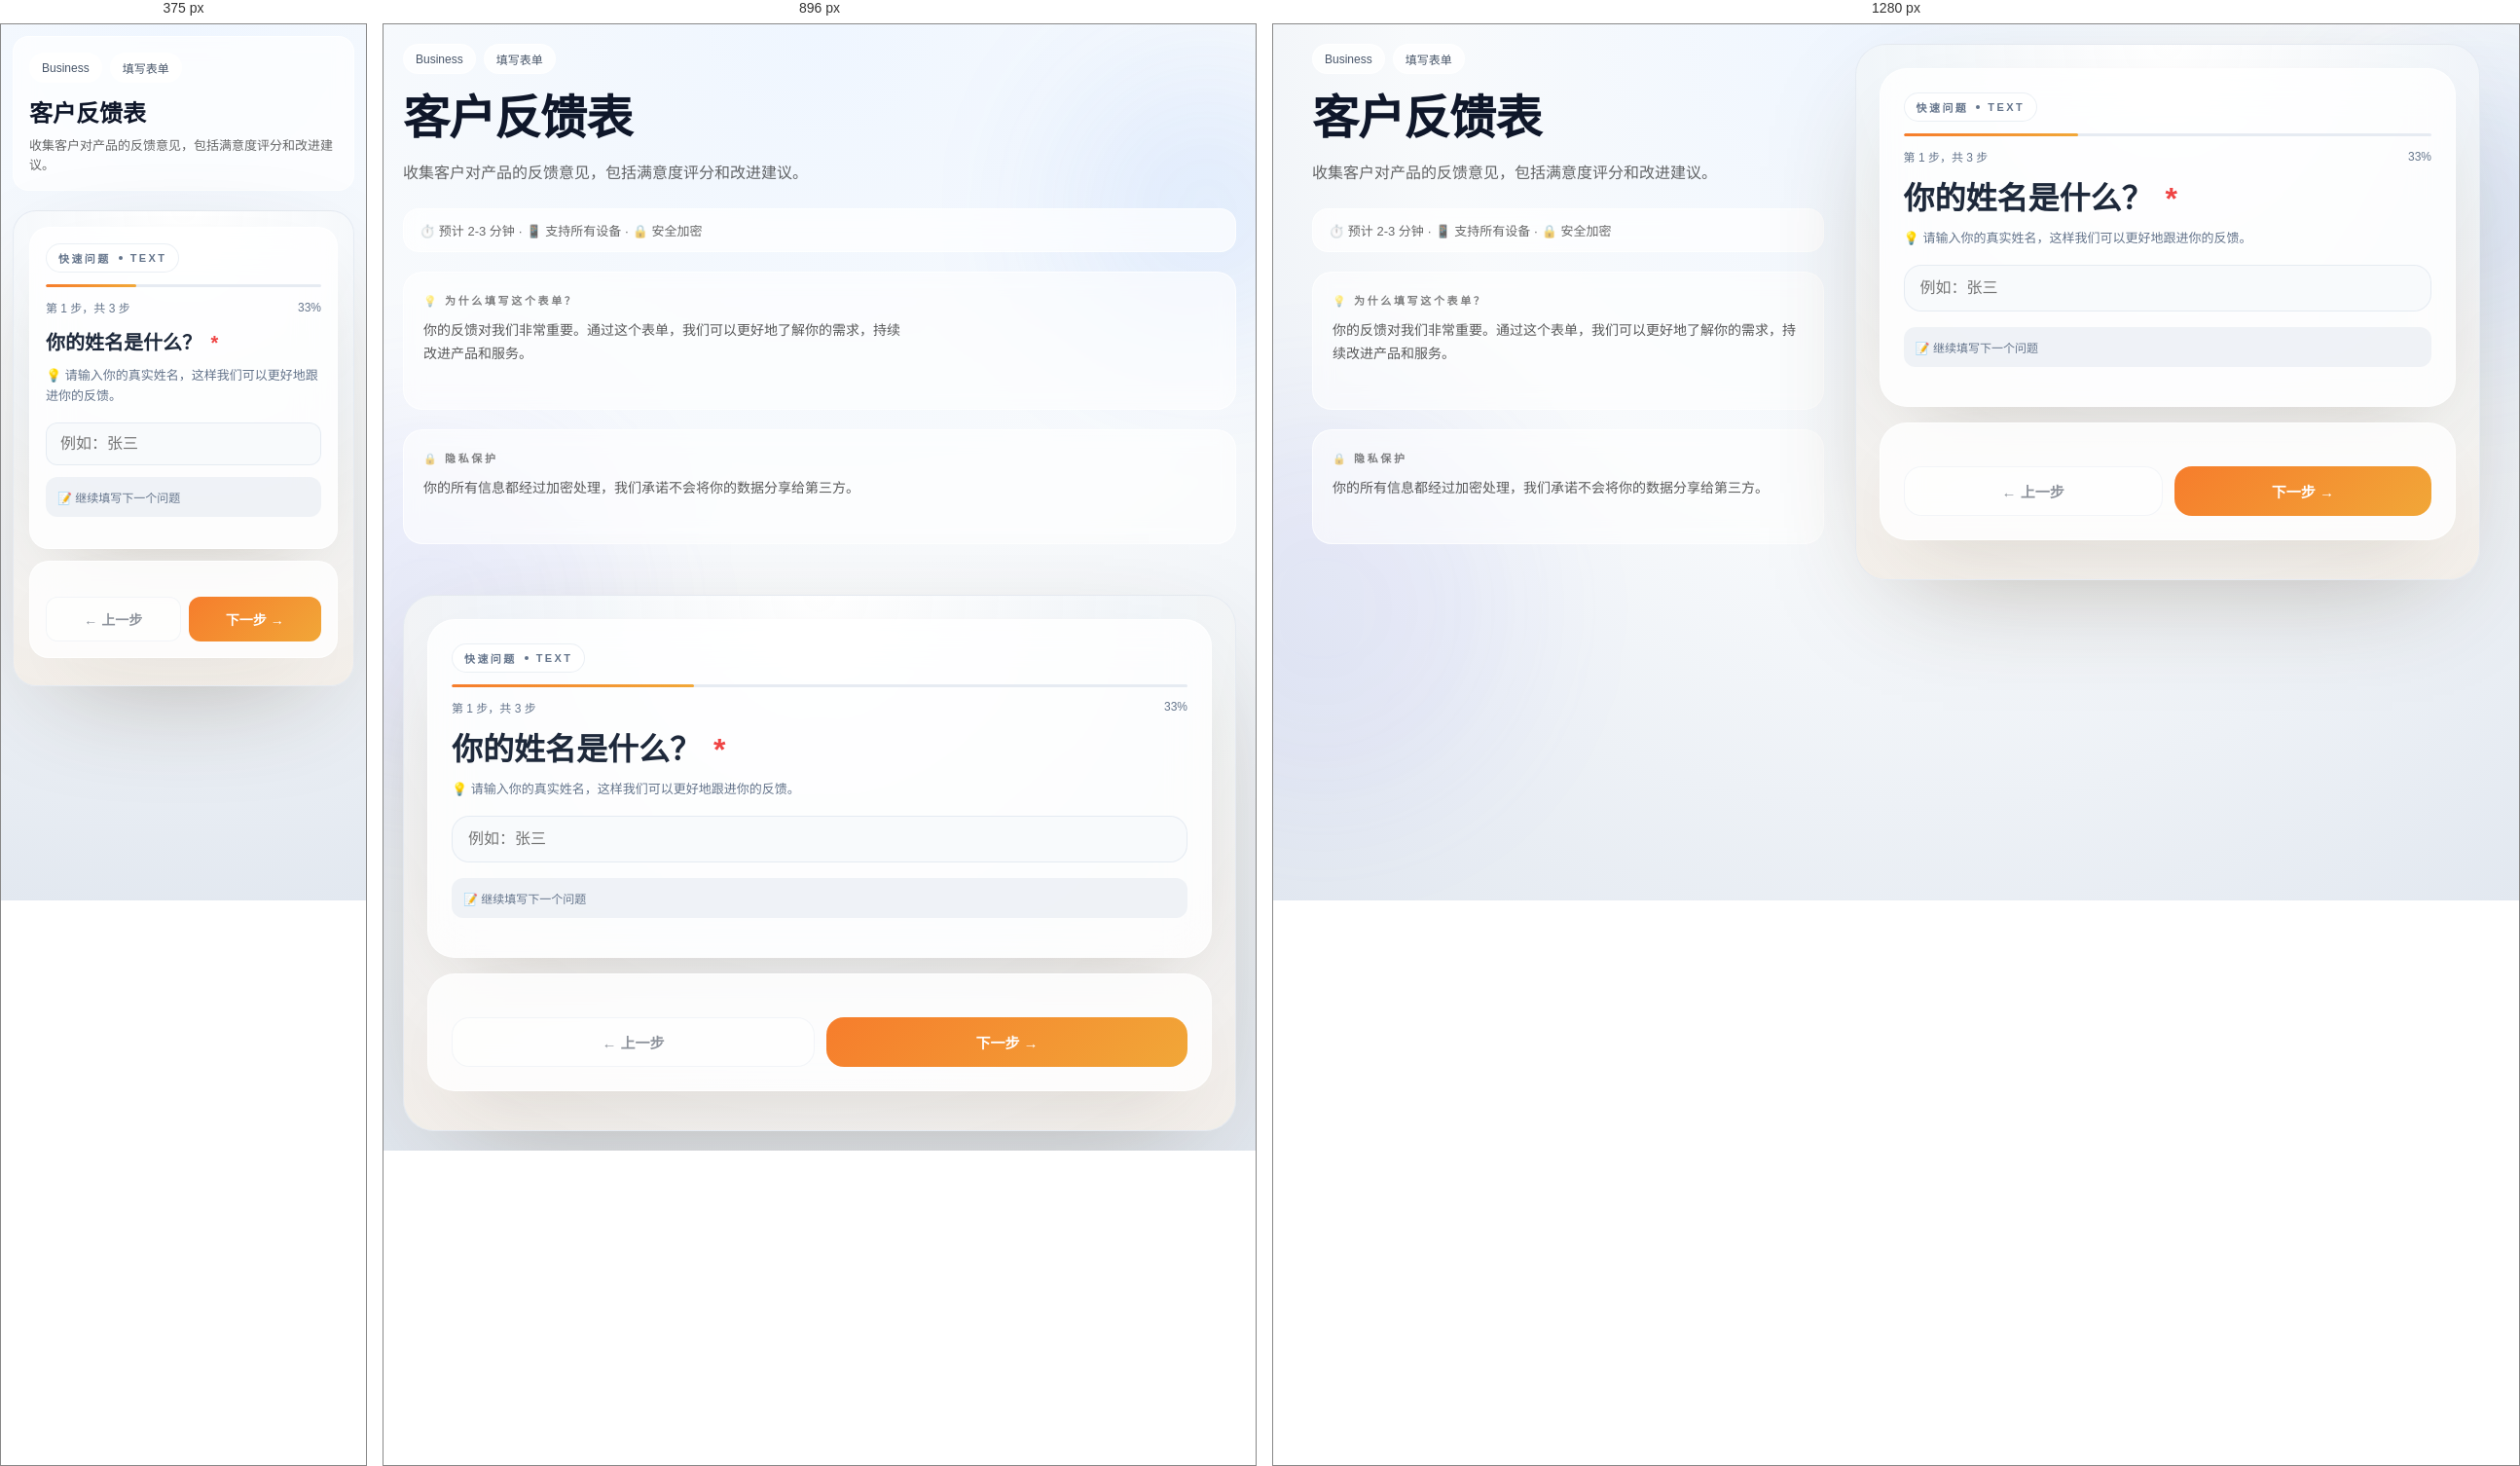
Rendered at 375 px, 896 px and 1280 px, left to right.

<!-- file: FormShare-Improved.html -->
<!DOCTYPE html>
<html lang="zh-CN">
<head>
    <meta charset="UTF-8">
    <meta name="viewport" content="width=device-width, initial-scale=1.0">
    <title>客户反馈表 - AI 表单生成器</title>
    <style>
        * {
            margin: 0;
            padding: 0;
            box-sizing: border-box;
        }

        body {
            font-family: -apple-system, BlinkMacSystemFont, 'Segoe UI', Roboto, 'Helvetica Neue', Arial, sans-serif;
            min-height: 100vh;
            padding: 20px;
        }

        /* Business 主题 */
        body.business {
            background: radial-gradient(circle at top, rgba(239, 246, 255, 1), rgba(248, 250, 252, 1) 45%, rgba(226, 232, 240, 1));
            color: #0f172a;
        }

        .container {
            max-width: 1200px;
            margin: 0 auto;
        }

        /* 背景光晕 */
        .halo {
            position: fixed;
            pointer-events: none;
            border-radius: 50%;
            filter: blur(80px);
            opacity: 0.6;
        }

        .halo-1 {
            width: 300px;
            height: 300px;
            background: rgba(59, 130, 246, 0.18);
            top: 40px;
            right: -100px;
        }

        .halo-2 {
            width: 400px;
            height: 400px;
            background: rgba(99, 102, 241, 0.12);
            bottom: 100px;
            left: -150px;
        }

        /* 主要布局 */
        .main-grid {
            display: grid;
            grid-template-columns: 0.9fr 1.1fr;
            gap: 32px;
            align-items: start;
        }

        /* 左侧信息栏 */
        .info-section {
            position: sticky;
            top: 20px;
        }

        .badges {
            display: flex;
            flex-wrap: wrap;
            gap: 8px;
            margin-bottom: 20px;
        }

        .badge {
            display: inline-flex;
            align-items: center;
            gap: 6px;
            padding: 6px 12px;
            border-radius: 16px;
            font-size: 12px;
            font-weight: 500;
            background: rgba(255, 255, 255, 0.8);
            color: #475569;
            border: 1px solid rgba(255, 255, 255, 0.7);
            text-transform: capitalize;
        }

        .info-section h1 {
            font-size: 48px;
            font-weight: 600;
            line-height: 1.1;
            margin-bottom: 16px;
            letter-spacing: -0.02em;
        }

        .info-section p {
            font-size: 16px;
            line-height: 1.6;
            color: rgba(0, 0, 0, 0.6);
            margin-bottom: 24px;
            max-width: 500px;
        }

        /* 简化的统计卡片 */
        .stats-card {
            background: rgba(255, 255, 255, 0.7);
            border: 1px solid rgba(255, 255, 255, 0.7);
            border-radius: 16px;
            padding: 12px 16px;
            font-size: 13px;
            color: rgba(0, 0, 0, 0.6);
            margin-bottom: 20px;
            backdrop-filter: blur(10px);
        }

        /* 故事卡片 */
        .story-card {
            background: rgba(255, 255, 255, 0.6);
            border: 1px solid rgba(255, 255, 255, 0.7);
            border-radius: 20px;
            padding: 20px;
            backdrop-filter: blur(10px);
            margin-bottom: 20px;
        }

        .story-label {
            font-size: 11px;
            font-weight: 600;
            letter-spacing: 0.24em;
            text-transform: uppercase;
            color: rgba(0, 0, 0, 0.5);
            margin-bottom: 12px;
        }

        .story-card p {
            font-size: 14px;
            line-height: 1.7;
            color: rgba(0, 0, 0, 0.65);
        }

        /* 移动端提示 */
        .mobile-hint {
            display: none;
        }

        /* 表单容器 */
        .form-container {
            position: relative;
        }

        /* 表单 Shell */
        .form-shell {
            background: radial-gradient(circle at top, rgba(255, 255, 255, 0.96), rgba(241, 245, 249, 0.92) 48%, rgba(243, 238, 232, 0.96));
            border: 1px solid rgba(226, 232, 240, 0.8);
            border-radius: 32px;
            padding: 24px;
            box-shadow: 0 36px 120px -48px rgba(68, 50, 24, 0.38);
            position: relative;
            overflow: hidden;
        }

        /* 表单面板 */
        .form-panel {
            background: rgba(255, 255, 255, 0.8);
            border: 1px solid rgba(255, 255, 255, 0.7);
            border-radius: 28px;
            padding: 24px;
            backdrop-filter: blur(20px);
            box-shadow: 0 30px 80px -42px rgba(88, 62, 28, 0.30);
            margin-bottom: 16px;
        }

        /* 问题标签 */
        .question-label {
            display: inline-flex;
            align-items: center;
            gap: 8px;
            border: 1px solid rgba(226, 232, 240, 0.7);
            background: rgba(255, 255, 255, 0.8);
            color: #64748b;
            padding: 6px 12px;
            border-radius: 16px;
            font-size: 11px;
            font-weight: 600;
            letter-spacing: 0.22em;
            text-transform: uppercase;
            margin-bottom: 12px;
        }

        .question-label .dot {
            width: 4px;
            height: 4px;
            background: currentColor;
            border-radius: 50%;
        }

        /* 问题标题 */
        .question-title {
            font-size: 32px;
            font-weight: 600;
            line-height: 1.2;
            margin-bottom: 12px;
            color: #1e293b;
        }

        .question-title .required {
            color: #ef4444;
            margin-left: 4px;
        }

        .question-help {
            font-size: 13px;
            color: #64748b;
            line-height: 1.6;
            margin-bottom: 16px;
        }

        /* 进度条 */
        .progress-section {
            margin-bottom: 16px;
        }

        .progress-bar {
            width: 100%;
            height: 3px;
            background: rgba(226, 232, 240, 0.85);
            border-radius: 2px;
            overflow: hidden;
            margin-bottom: 12px;
        }

        .progress-fill {
            height: 100%;
            background: linear-gradient(90deg, rgba(246, 125, 44, 1), rgba(241, 167, 56, 1));
            border-radius: 2px;
            transition: width 0.3s ease;
        }

        .progress-info {
            display: flex;
            justify-content: space-between;
            align-items: center;
            font-size: 12px;
            color: #64748b;
        }

        /* 输入字段 */
        input[type="text"],
        textarea,
        select {
            width: 100%;
            padding: 14px 16px;
            border: 1px solid rgba(226, 232, 240, 0.8);
            border-radius: 18px;
            font-size: 16px;
            font-family: inherit;
            background: rgba(248, 250, 252, 0.9);
            color: #1e293b;
            transition: all 0.2s;
            margin-bottom: 16px;
        }

        input[type="text"]:focus,
        textarea:focus,
        select:focus {
            outline: none;
            border-color: #f6a844;
            background: white;
            box-shadow: 0 0 0 3px rgba(246, 168, 68, 0.1);
        }

        textarea {
            min-height: 120px;
            resize: vertical;
        }

        /* 选项按钮 */
        .option-button {
            width: 100%;
            padding: 16px;
            border: 1px solid rgba(226, 232, 240, 0.8);
            background: rgba(255, 255, 255, 0.88);
            border-radius: 18px;
            text-align: left;
            cursor: pointer;
            transition: all 0.2s;
            margin-bottom: 12px;
            display: flex;
            align-items: center;
            justify-content: space-between;
            gap: 12px;
        }

        .option-button:hover {
            transform: translateY(-2px);
            border-color: #f6a844;
            background: white;
        }

        .option-button.selected {
            background: linear-gradient(135deg, rgba(246, 125, 44, 1), rgba(241, 167, 56, 1));
            color: white;
            border: none;
            box-shadow: 0 18px 40px -26px rgba(229, 110, 38, 0.9);
        }

        .option-letter {
            display: flex;
            align-items: center;
            justify-content: center;
            width: 32px;
            height: 32px;
            border-radius: 50%;
            background: rgba(0, 0, 0, 0.05);
            font-weight: 600;
            font-size: 13px;
            flex-shrink: 0;
        }

        .option-button.selected .option-letter {
            background: rgba(255, 255, 255, 0.15);
            color: white;
        }

        .option-text {
            flex: 1;
        }

        .option-text p {
            font-weight: 600;
            margin-bottom: 4px;
        }

        .option-text span {
            font-size: 12px;
            opacity: 0.7;
        }

        /* 按钮组 */
        .button-group {
            display: flex;
            gap: 12px;
            margin-top: 20px;
        }

        .btn {
            flex: 1;
            padding: 14px 16px;
            border-radius: 18px;
            border: 1px solid rgba(226, 232, 240, 0.8);
            background: rgba(255, 255, 255, 0.88);
            color: #1e293b;
            font-size: 15px;
            font-weight: 600;
            cursor: pointer;
            transition: all 0.2s;
            display: flex;
            align-items: center;
            justify-content: center;
            gap: 8px;
        }

        .btn:hover {
            background: rgba(248, 250, 252, 0.9);
            border-color: #cbd5e1;
        }

        .btn-primary {
            background: linear-gradient(135deg, rgba(246, 125, 44, 1), rgba(241, 167, 56, 1));
            color: white;
            border: none;
            box-shadow: 0 24px 50px -28px rgba(229, 110, 38, 0.85);
        }

        .btn-primary:hover {
            transform: translateY(-2px);
            box-shadow: 0 28px 60px -24px rgba(229, 110, 38, 0.9);
        }

        /* 成功页面 */
        .success-panel {
            background: radial-gradient(circle at top, rgba(255, 255, 255, 0.98), rgba(236, 253, 245, 0.92) 52%, rgba(209, 250, 229, 0.88));
            border: 1px solid rgba(34, 197, 94, 0.2);
            border-radius: 32px;
            padding: 40px;
            text-align: center;
        }

        .success-icon {
            width: 64px;
            height: 64px;
            background: rgba(255, 255, 255, 0.75);
            border-radius: 16px;
            display: flex;
            align-items: center;
            justify-content: center;
            font-size: 32px;
            margin: 0 auto 24px;
            box-shadow: 0 4px 12px rgba(0, 0, 0, 0.1);
        }

        .success-panel h3 {
            font-size: 28px;
            font-weight: 600;
            margin-bottom: 12px;
            color: #1e293b;
        }

        .success-panel p {
            font-size: 14px;
            color: #64748b;
            line-height: 1.6;
            margin-bottom: 20px;
        }

        /* 响应式 - 移动端优化 */
        @media (max-width: 1024px) {
            .main-grid {
                grid-template-columns: 1fr;
            }

            .info-section {
                position: static;
            }
        }

        @media (max-width: 768px) {
            body {
                padding: 12px;
            }

            .halo {
                display: none;
            }

            .main-grid {
                gap: 16px;
            }

            /* 移动端：隐藏左侧详细信息，显示紧凑顶部 */
            .info-section {
                display: none;
            }

            .mobile-hint {
                display: block;
                background: rgba(255, 255, 255, 0.7);
                border: 1px solid rgba(255, 255, 255, 0.7);
                border-radius: 16px;
                padding: 16px;
                margin-bottom: 20px;
                backdrop-filter: blur(10px);
            }

            .mobile-hint .badges {
                margin-bottom: 12px;
            }

            .mobile-hint h1 {
                font-size: 24px;
                font-weight: 600;
                margin-bottom: 8px;
            }

            .mobile-hint p {
                font-size: 13px;
                color: rgba(0, 0, 0, 0.6);
                line-height: 1.5;
            }

            .form-shell {
                padding: 16px;
                border-radius: 24px;
            }

            .form-panel {
                padding: 16px;
                border-radius: 20px;
                margin-bottom: 12px;
            }

            .question-title {
                font-size: 20px;
            }

            input[type="text"],
            textarea,
            select {
                padding: 12px 14px;
                font-size: 16px;
                border-radius: 12px;
                margin-bottom: 12px;
            }

            .option-button {
                padding: 12px;
                border-radius: 12px;
                margin-bottom: 8px;
            }

            .button-group {
                gap: 8px;
            }

            .btn {
                padding: 12px 14px;
                font-size: 14px;
                border-radius: 12px;
            }

            .success-panel {
                padding: 24px;
                border-radius: 24px;
            }

            .success-icon {
                width: 56px;
                height: 56px;
                font-size: 28px;
            }

            .success-panel h3 {
                font-size: 20px;
            }
        }
    </style>
</head>
<body class="business">
    <div class="halo halo-1"></div>
    <div class="halo halo-2"></div>

    <div class="container">
        <div class="main-grid">
            <!-- 左侧信息栏（桌面端） -->
            <div class="info-section">
                <div class="badges">
                    <span class="badge">business</span>
                    <span class="badge">填写表单</span>
                </div>

                <h1>客户反馈表</h1>

                <p>收集客户对产品的反馈意见，包括满意度评分和改进建议。</p>

                <div class="stats-card">
                    ⏱️ 预计 2-3 分钟 · 📱 支持所有设备 · 🔒 安全加密
                </div>

                <div class="story-card">
                    <div class="story-label">💡 为什么填写这个表单？</div>
                    <p>你的反馈对我们非常重要。通过这个表单，我们可以更好地了解你的需求，持续改进产品和服务。</p>
                </div>

                <div class="story-card">
                    <div class="story-label">🔒 隐私保护</div>
                    <p>你的所有信息都经过加密处理，我们承诺不会将你的数据分享给第三方。</p>
                </div>
            </div>

            <!-- 右侧表单区域 -->
            <div class="form-container">
                <!-- 移动端顶部信息 -->
                <div class="mobile-hint">
                    <div class="badges">
                        <span class="badge">business</span>
                        <span class="badge">填写表单</span>
                    </div>
                    <h1>客户反馈表</h1>
                    <p>收集客户对产品的反馈意见，包括满意度评分和改进建议。</p>
                </div>

                <!-- 表单 -->
                <div class="form-shell">
                    <!-- 问题面板 -->
                    <div class="form-panel">
                        <div class="question-label">
                            <span>快速问题</span>
                            <span class="dot"></span>
                            <span>text</span>
                        </div>

                        <div class="progress-section">
                            <div class="progress-bar">
                                <div class="progress-fill" style="width: 33%;"></div>
                            </div>
                            <div class="progress-info">
                                <span>第 1 步，共 3 步</span>
                                <span>33%</span>
                            </div>
                        </div>

                        <h2 class="question-title">
                            你的姓名是什么？
                            <span class="required">*</span>
                        </h2>

                        <p class="question-help">💡 请输入你的真实姓名，这样我们可以更好地跟进你的反馈。</p>

                        <input type="text" placeholder="例如：张三">

                        <div style="background: rgba(226, 232, 240, 0.5); border-radius: 12px; padding: 12px; font-size: 12px; color: #64748b; margin-bottom: 16px;">
                            📝 继续填写下一个问题
                        </div>
                    </div>

                    <!-- 导航按钮 -->
                    <div class="form-panel">
                        <div class="button-group">
                            <button class="btn" disabled style="opacity: 0.5;">
                                ← 上一步
                            </button>
                            <button class="btn btn-primary">
                                下一步 →
                            </button>
                        </div>
                    </div>
                </div>

                <!-- 成功页面示例（注释） -->
                <!-- 
                <div class="form-shell">
                    <div class="success-panel">
                        <div class="success-icon">✓</div>
                        <h3>提交成功！</h3>
                        <p>感谢你的反馈，我们已经收到你的信息。我们会认真审阅你的意见，并在必要时与你联系。</p>
                        <div style="background: rgba(255, 255, 255, 0.75); border: 1px solid rgba(226, 232, 240, 0.7); border-radius: 16px; padding: 16px; margin-bottom: 16px; font-size: 12px; color: #64748b;">
                            <p style="margin-bottom: 8px; font-weight: 600;">提交 ID</p>
                            <p style="font-family: monospace;">sub_abc123def456</p>
                        </div>
                        <div style="display: flex; gap: 8px; flex-wrap: wrap; justify-content: center;">
                            <span style="background: rgba(255, 255, 255, 0.8); border: 1px solid rgba(226, 232, 240, 0.7); border-radius: 12px; padding: 6px 12px; font-size: 12px;">📱 移动优先</span>
                            <span style="background: rgba(255, 255, 255, 0.8); border: 1px solid rgba(226, 232, 240, 0.7); border-radius: 12px; padding: 6px 12px; font-size: 12px;">3/3 问题已回答</span>
                            <span style="background: rgba(255, 255, 255, 0.8); border: 1px solid rgba(226, 232, 240, 0.7); border-radius: 12px; padding: 6px 12px; font-size: 12px;">💳 高级功能</span>
                        </div>
                    </div>
                </div>
                -->
            </div>
        </div>
    </div>
</body>
</html>